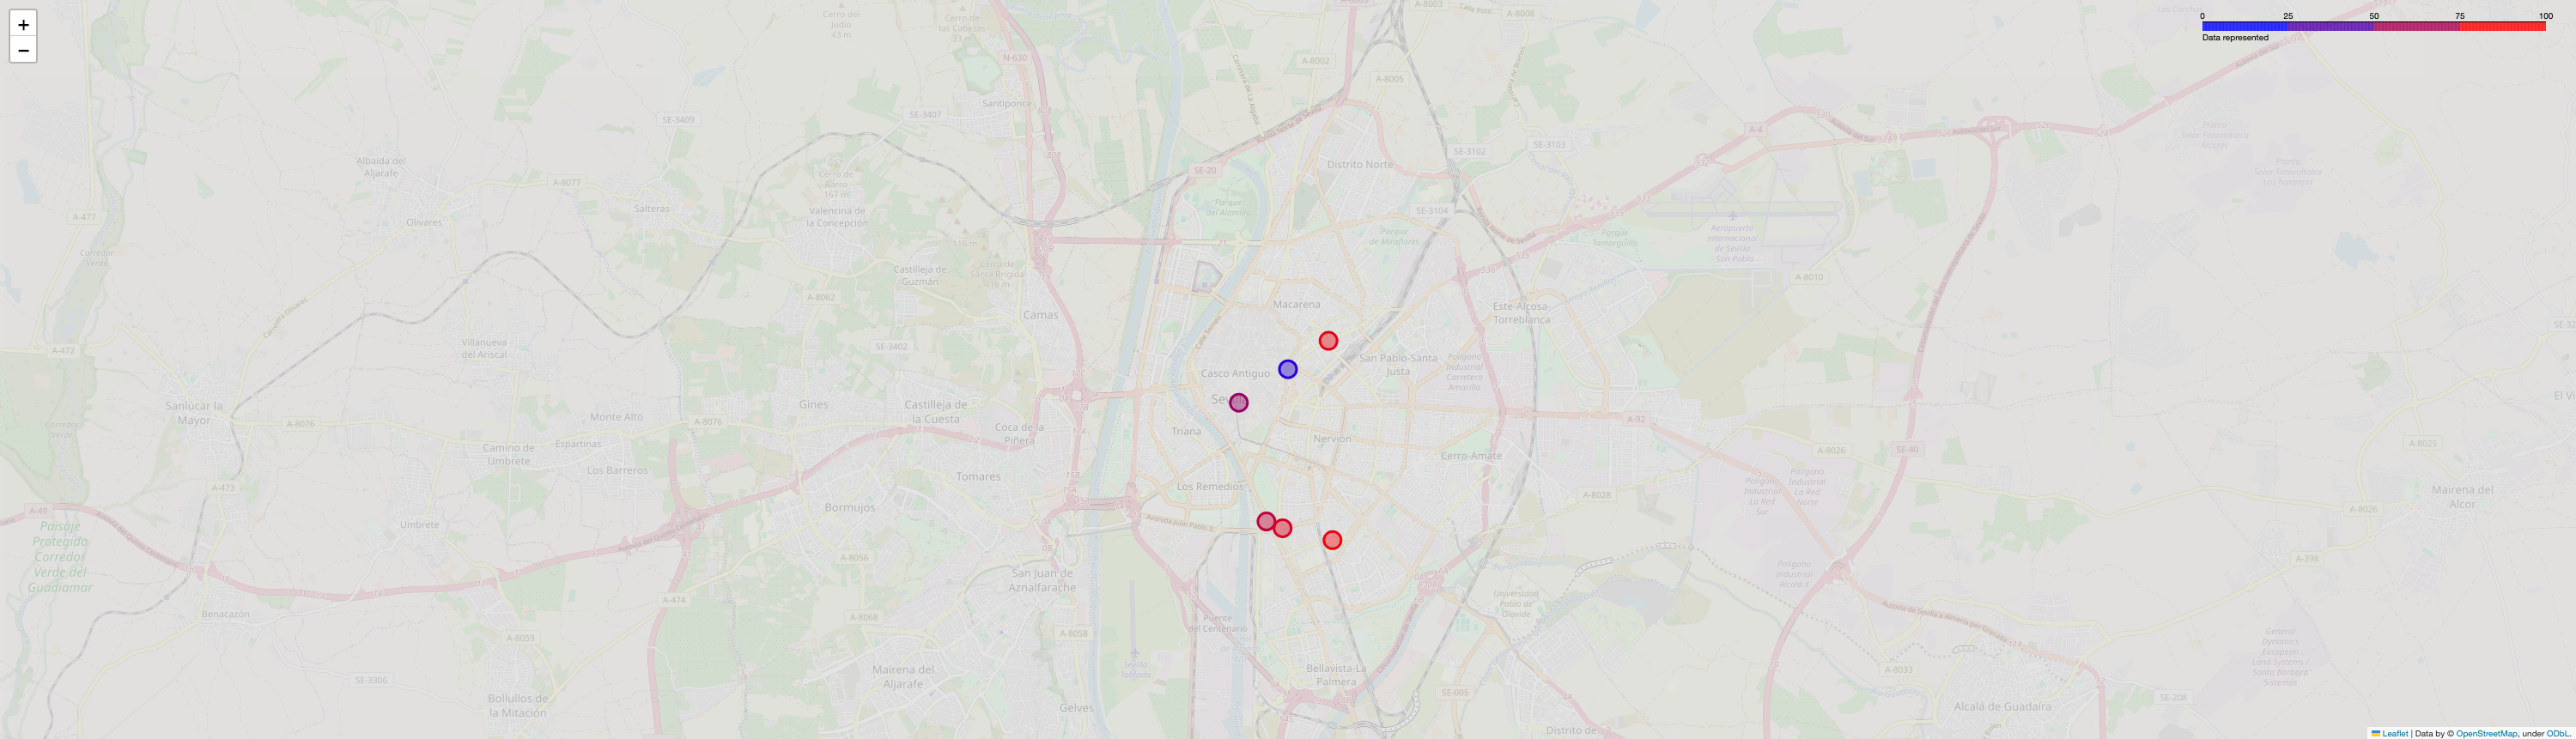

The file beside this chart, header and first rows:
station_id, t, value
60, 676, 47.5
112, 676, 15.0
194, 676, 40.0
231, 676, 55.0
251, 676, 3.125
252, 676, 75.0
